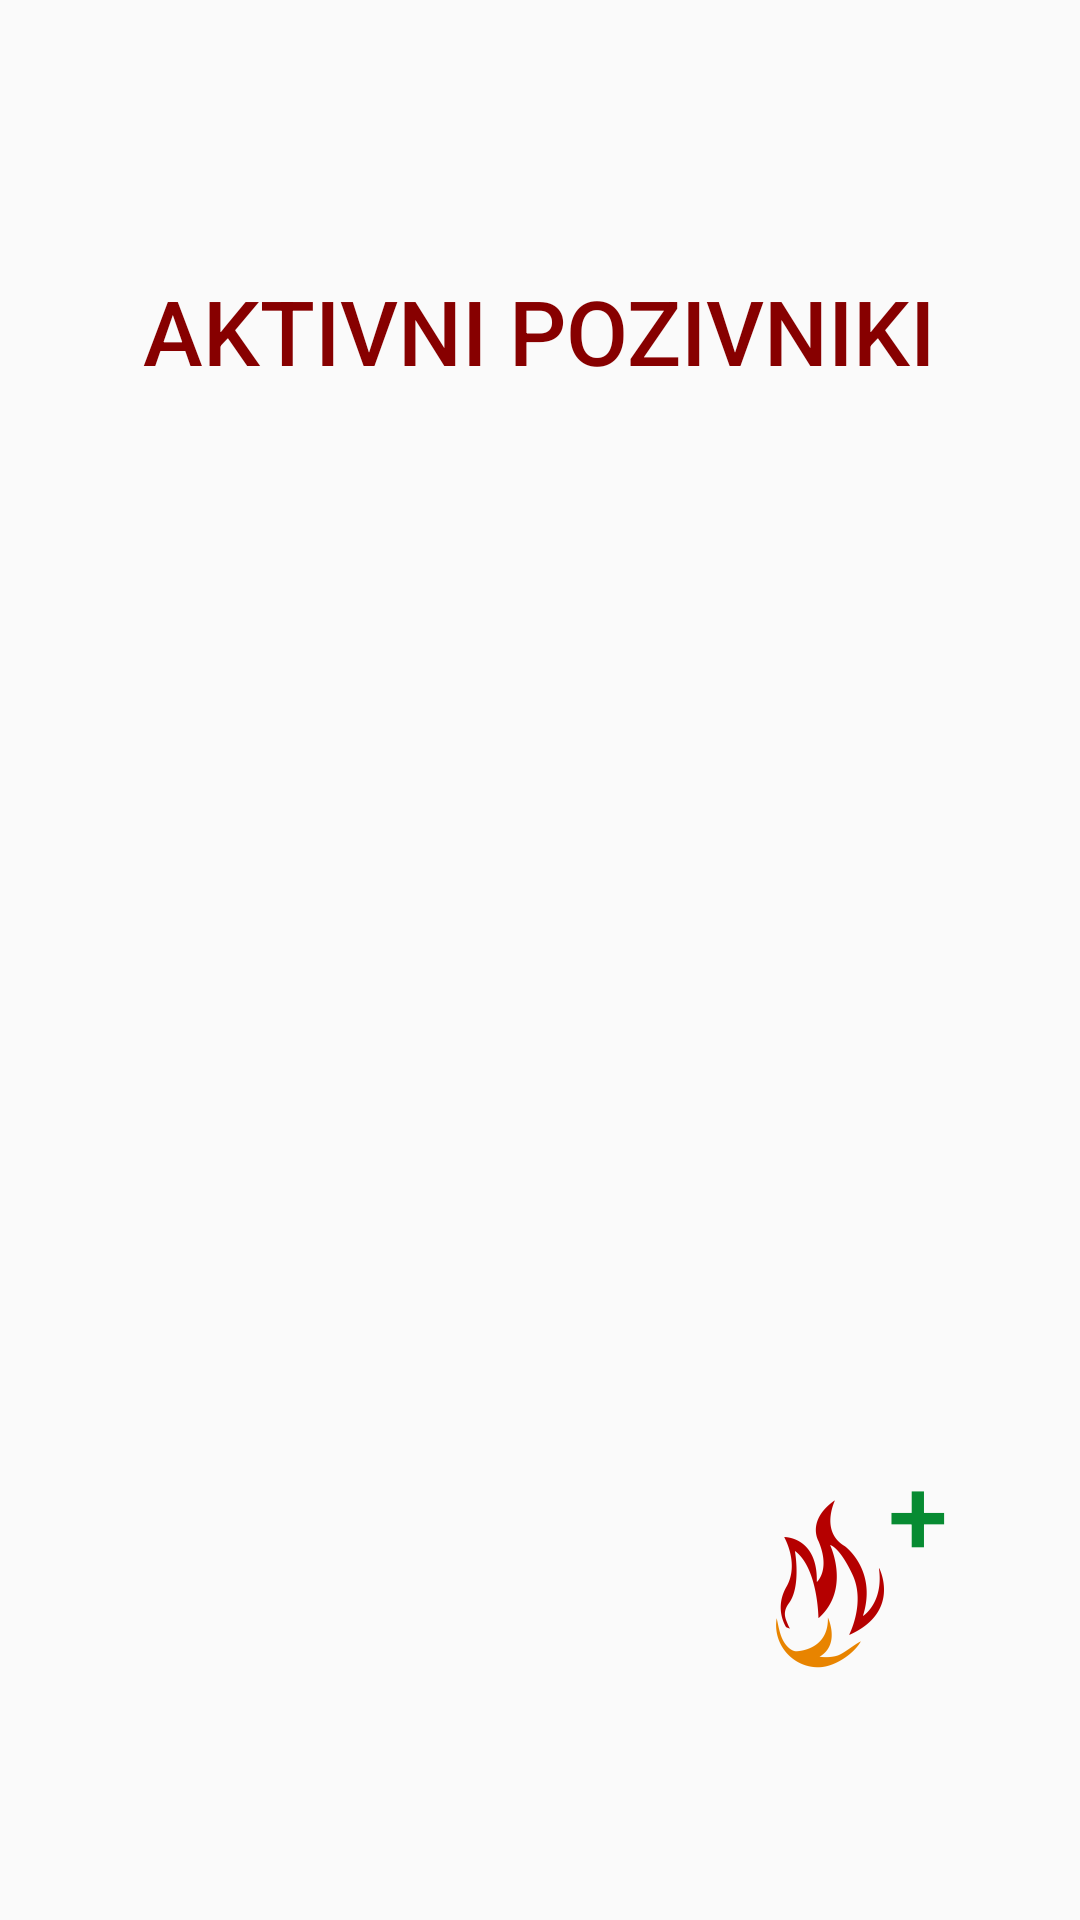

Write the Android layout XML for this screen, with the resource values it uses.
<!-- AndroidManifest.xml: application theme AppTheme -->
<!-- res/layout/activity_add_pager.xml -->
<?xml version="1.0" encoding="utf-8"?>
<androidx.constraintlayout.widget.ConstraintLayout xmlns:android="http://schemas.android.com/apk/res/android"
    xmlns:app="http://schemas.android.com/apk/res-auto"
    xmlns:tools="http://schemas.android.com/tools"
    android:layout_width="match_parent"
    android:layout_height="match_parent"
    tools:context=".AddPagerActivity">

    <TextView
        android:id="@+id/textWord"
        android:layout_width="wrap_content"
        android:layout_height="wrap_content"
        android:layout_marginStart="72dp"
        android:layout_marginTop="90dp"
        android:layout_marginEnd="73dp"
        android:text="@string/aktivni_pozivniki"
        android:textAppearance="@style/TextAppearance.AppCompat.Body2"
        android:textColor="@color/colorAccent"
        android:textSize="30sp"
        app:layout_constraintEnd_toEndOf="parent"
        app:layout_constraintStart_toStartOf="parent"
        app:layout_constraintTop_toTopOf="parent" />

    <ImageButton
        android:id="@+id/addPagerBtn"
        android:layout_width="74dp"
        android:layout_height="64dp"
        android:layout_marginEnd="48dp"
        android:layout_marginBottom="80dp"
        android:backgroundTint="#00FFFFFF"
        android:contentDescription="TODO"
        app:layout_constraintBottom_toBottomOf="parent"
        app:layout_constraintEnd_toEndOf="parent"
        app:srcCompat="@mipmap/ic_launcher_foreground" />

    <TextView
        android:id="@+id/textNumber"
        android:layout_width="19dp"
        android:layout_height="48dp"
        android:layout_marginStart="296dp"
        android:layout_marginBottom="112dp"
        android:text="+"
        android:textAppearance="@style/TextAppearance.AppCompat.Body2"
        android:textColor="#078B32"
        android:textSize="36sp"
        app:layout_constraintBottom_toBottomOf="parent"
        app:layout_constraintStart_toStartOf="parent" />

    <androidx.constraintlayout.widget.Guideline
        android:id="@+id/guideline"
        android:layout_width="wrap_content"
        android:layout_height="wrap_content"
        android:orientation="horizontal"
        app:layout_constraintGuide_end="196dp" />

    <ListView
        android:id="@+id/pagerList"
        android:layout_width="301dp"
        android:layout_height="378dp"
        android:layout_marginStart="55dp"
        android:layout_marginTop="16dp"
        android:layout_marginEnd="55dp"
        app:layout_constraintEnd_toEndOf="parent"
        app:layout_constraintStart_toStartOf="parent"
        app:layout_constraintTop_toBottomOf="@+id/textWord" />

</androidx.constraintlayout.widget.ConstraintLayout>
<!-- resources referenced by this layout -->
<resources>
  <color name="colorAccent">#870000</color>
  <!-- mipmap ic_launcher_foreground: png bitmap (mipmap-hdpi, 2731 bytes) -->
  <string name="aktivni_pozivniki">AKTIVNI POZIVNIKI</string>
  <style name="AppTheme" parent="Theme.AppCompat.Light.DarkActionBar">
          
          <item name="colorPrimary">@color/colorPrimary</item>
          <item name="colorPrimaryDark">@color/colorPrimaryDark</item>
          <item name="colorAccent">@color/colorAccent</item>
      </style>
  <color name="colorPrimary">#870000</color>
  <color name="colorPrimaryDark">#870000</color>
</resources>
